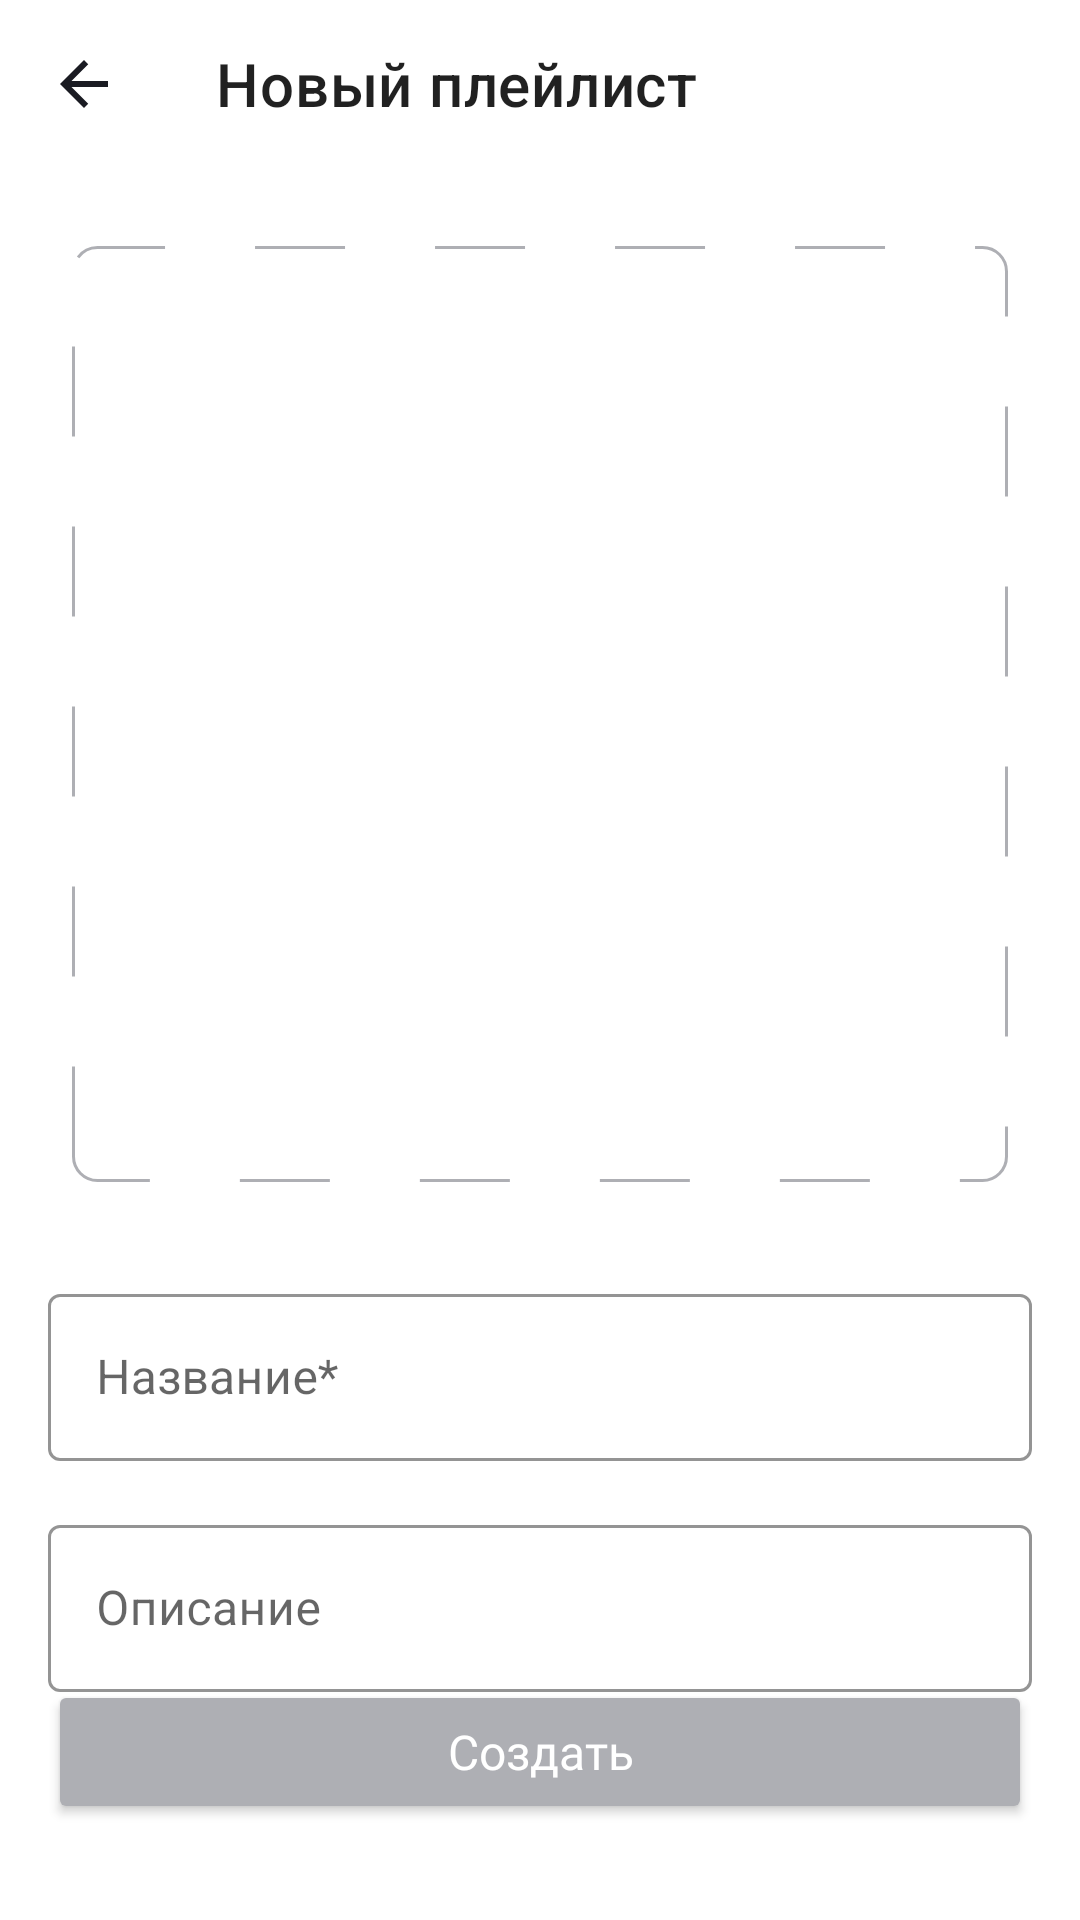

Produce the Android XML layout that renders to this screen, including the resource entries it uses.
<!-- AndroidManifest.xml: application theme Theme.PlaylistMaker -->
<!-- res/layout/fragment_create_playlist.xml -->
<?xml version="1.0" encoding="utf-8"?>
<LinearLayout xmlns:android="http://schemas.android.com/apk/res/android"
    xmlns:app="http://schemas.android.com/apk/res-auto"
    android:layout_width="match_parent"
    android:layout_height="match_parent"
    android:background="?attr/colorPrimary"
    android:orientation="vertical">

    <com.google.android.material.appbar.MaterialToolbar
        android:id="@+id/toolbar_new_playlist"
        android:layout_width="match_parent"
        android:layout_height="wrap_content"
        app:navigationIcon="@drawable/ic_arrow_back_24"
        app:navigationIconTint="?attr/colorOnPrimary"
        app:title="@string/new_playlist" />

    <androidx.constraintlayout.widget.ConstraintLayout
        android:layout_width="match_parent"
        android:layout_height="match_parent">

        <ImageView
            android:id="@+id/playlist_cover"
            android:layout_width="0dp"
            android:layout_height="0dp"
            android:layout_marginStart="24dp"
            android:layout_marginTop="26dp"
            android:layout_marginEnd="24dp"
            android:background="@drawable/dashed_rectangle"
            android:clickable="true"
            android:scaleType="center"
            android:src="@drawable/ic_add_photo_100"
            app:layout_constraintDimensionRatio="1:1"
            app:layout_constraintEnd_toEndOf="parent"
            app:layout_constraintStart_toStartOf="parent"
            app:layout_constraintTop_toTopOf="parent" />

        <com.google.android.material.textfield.TextInputLayout
            android:id="@+id/playlist_name"
            style="@style/Widget.MaterialComponents.TextInputLayout.OutlinedBox"
            android:layout_width="0dp"
            android:layout_height="wrap_content"
            android:layout_marginStart="16dp"
            android:layout_marginTop="32dp"
            android:layout_marginEnd="16dp"
            android:fontFamily="@font/ys_display_regular"
            android:hint="@string/playlist_name"
            android:imeOptions="actionDone"
            android:inputType="text"
            android:maxLength="15"
            android:maxLines="1"
            android:singleLine="true"
            android:textCursorDrawable="@drawable/cursor"
            android:textFontWeight="400"
            android:textSize="@dimen/low_text_size"
            app:boxStrokeColor="@color/gray"
            app:hintTextColor="@color/gray"
            app:layout_constraintEnd_toEndOf="parent"
            app:layout_constraintStart_toStartOf="parent"
            app:layout_constraintTop_toBottomOf="@+id/playlist_cover">

            <com.google.android.material.textfield.TextInputEditText

                android:layout_width="match_parent"
                android:layout_height="wrap_content" />

        </com.google.android.material.textfield.TextInputLayout>

        <com.google.android.material.textfield.TextInputLayout
            android:id="@+id/description"
            style="@style/Widget.MaterialComponents.TextInputLayout.OutlinedBox"
            android:layout_width="0dp"
            android:layout_height="wrap_content"
            android:layout_marginStart="16dp"
            android:layout_marginTop="16dp"
            android:layout_marginEnd="16dp"
            android:fontFamily="@font/ys_display_regular"
            android:hint="@string/playlist_description"
            android:imeOptions="actionDone"
            android:inputType="text"
            android:maxLength="15"
            android:maxLines="1"
            android:singleLine="true"
            android:textCursorDrawable="@drawable/cursor"
            android:textFontWeight="400"
            android:textSize="@dimen/low_text_size"
            app:boxStrokeColor="@color/gray"
            app:hintTextColor="@color/gray"
            app:layout_constraintEnd_toEndOf="parent"
            app:layout_constraintStart_toStartOf="parent"
            app:layout_constraintTop_toBottomOf="@+id/playlist_name">

            <com.google.android.material.textfield.TextInputEditText

                android:layout_width="match_parent"
                android:layout_height="wrap_content" />

        </com.google.android.material.textfield.TextInputLayout>

        <Button
            android:id="@+id/create_button"
            android:layout_width="0dp"
            android:layout_height="wrap_content"
            android:layout_gravity="center"
            android:layout_marginStart="16dp"
            android:layout_marginEnd="16dp"
            android:layout_marginBottom="32dp"
            android:backgroundTint="@color/gray"
            android:fontFamily="@font/ys_display_medium"
            android:paddingHorizontal="@dimen/medium_padding"
            android:paddingVertical="@dimen/medium_short_padding"
            android:text="@string/create"
            android:textAllCaps="false"
            android:textColor="?attr/colorPrimary"
            android:textSize="@dimen/low_text_size"
            app:cornerRadius="8dp"
            app:layout_constraintBottom_toBottomOf="parent"
            app:layout_constraintEnd_toEndOf="parent"
            app:layout_constraintStart_toStartOf="parent" />

    </androidx.constraintlayout.widget.ConstraintLayout>
</LinearLayout>
<!-- resources referenced by this layout -->
<resources>
  <color name="gray">#AEAFB4</color>
  <dimen name="low_text_size">16sp</dimen>
  <dimen name="medium_padding">16dp</dimen>
  <dimen name="medium_short_padding">12dp</dimen>
  <!-- drawable cursor (drawable) -->
  <?xml version="1.0" encoding="utf-8"?>
  <shape xmlns:android="http://schemas.android.com/apk/res/android"
      android:shape="rectangle">
      <solid android:color="@color/blue" />
      <size android:width="2dp"/>
      <corners android:radius="2dp" />
  </shape>
  <!-- drawable dashed_rectangle (drawable) -->
  <?xml version="1.0" encoding="utf-8"?>
  <shape xmlns:android="http://schemas.android.com/apk/res/android"
      android:shape="rectangle">
  
      <stroke
          android:width="1dp"
          android:color="@color/gray"
          android:dashWidth="30dp"
          android:dashGap="30dp" />
  
      <corners android:radius="8dp" />
  </shape>
  <!-- drawable ic_arrow_back_24 (drawable) -->
  <vector xmlns:android="http://schemas.android.com/apk/res/android"
      android:width="24dp"
      android:height="24dp"
      android:viewportWidth="24"
      android:viewportHeight="24">
    <group>
      <clip-path
          android:pathData="M0,0h24v24h-24z"/>
      <path
          android:pathData="M20,11H7.83L13.42,5.41L12,4L4,12L12,20L13.41,18.59L7.83,13H20V11Z"
          android:fillColor="@color/icon_black"/>
    </group>
  </vector>
  <string name="create">Создать</string>
  <string name="new_playlist">Новый плейлист</string>
  <string name="playlist_description">Описание</string>
  <string name="playlist_name">Название*</string>
  <style name="Theme.PlaylistMaker" parent="Base.Theme.PlaylistMaker" />
  <color name="blue">#3772E7</color>
  <color name="icon_black">#1A1B22</color>
  <style name="Base.Theme.PlaylistMaker" parent="Theme.MaterialComponents.DayNight.NoActionBar">
          
          <item name="colorPrimary">@color/white</item>
          <item name="colorPrimaryVariant">@color/gray</item>
          <item name="colorOnPrimary">@color/black</item>
          <item name="colorSecondary">@color/blue</item>
          <item name="colorSecondaryVariant">@color/light_black</item>
          <item name="colorOnSecondary">@color/white</item>
      </style>
  <color name="white">#FFFFFFFF</color>
  <color name="black">#1A1B22</color>
  <color name="light_black">#000000</color>
</resources>
